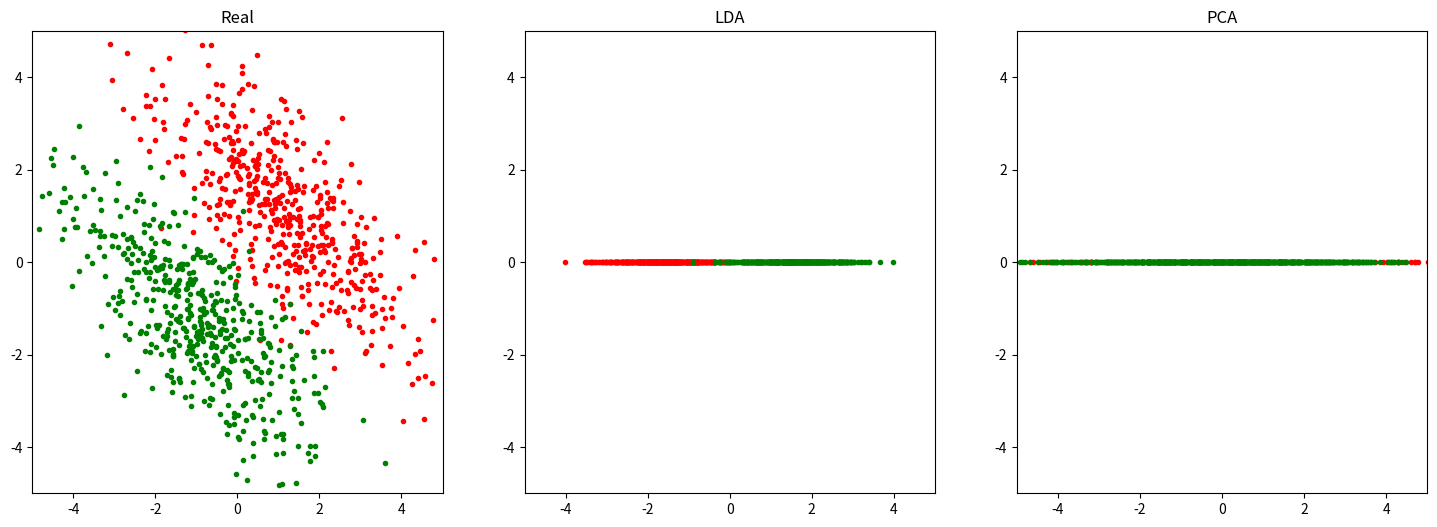

Write the Python code that produced this figure.
# -*- coding: utf-8 -*-
# @Date  : 2020/5/31
# [redacted]
# @Email : [email redacted]

import numpy as np
from numpy import linalg as LA
from matplotlib import pyplot as plt


class LDA:
    """
    Linear Discriminant Analysis(线性判别分析)
    """

    def __init__(self, k: int):
        """
        Args:
            k (int): 降维维度
        """
        self.k, self.W = k, None

    def fit(self, X: np.ndarray, Y: np.ndarray):
        assert self.k <= X.shape[1] - 1  # S_W^{-2} S_B 最多只有N - 1个非0特征值
        S_W = np.zeros([X.shape[1], X.shape[1]])  # 类内(within-class)散度矩阵
        S_B = np.zeros_like(S_W)  # 类间(between-class)散度矩阵
        M = np.mean(X, axis=0)  # 全部样本均值
        for Xi in (X[Y == i] for i in np.unique(Y)):
            Mi = np.mean(Xi, axis=0)
            S_W += (Xi - Mi).T @ (Xi - Mi)
            S_B += len(Xi) * (Mi - M).reshape(-1, 1) @ (Mi - M).reshape(1, -1)
        L, U = LA.eig(LA.inv(S_W) @ S_B)  # 计算 S_W^{-1} S_B 的特征值与特征向量
        topk = np.argsort(L)[::-1][:self.k]  # 按照特征值降序排列，取前K大特征值
        self.W = U[:, topk]  # 选择topk对应的特征向量

    def __call__(self, X: np.ndarray):
        return X @ self.W


class PCA:
    """
    Principal Components Analysis(主成因分析)
    """

    def __init__(self, k: int):
        """
        Args:
            k (int): 主成因个数
        """
        self.k = k

    def __call__(self, X: np.ndarray):
        X_norm = X - X.mean(axis=0)  # 去中心化
        L, U = np.linalg.eig(X_norm.T @ X_norm)  # 对协方差矩阵进行特征值分解
        topk = np.argsort(L)[::-1][:self.k]  # 找出特征值中前K大特征对应的索引
        return X_norm @ U[:, topk]  # 将去中心化矩阵乘以前K大特征对应的特征向量


def load_data():
    theta = np.pi / 4
    scale = np.array([[2, 0], [0, .8]])  # 缩放
    rotate = np.array([[np.cos(theta), -np.sin(theta)], [np.sin(theta), np.cos(theta)]])  # 旋转
    x = np.stack([
        np.random.randn(500, 2) + [0, 2],
        np.random.randn(500, 2) - [0, 2]
    ])  @ scale @ rotate
    y = np.stack([np.full([500], 0), np.full([500], 1)])
    return x, y


if __name__ == "__main__":
    x, y = load_data()
    plt.figure(figsize=[18, 6])
    plt.subplot(1, 3, 1)
    plt.title('Real')
    plt.xlim(-5, 5)
    plt.ylim(-5, 5)
    plt.scatter(x[0, :, 0], x[0, :, 1], color='r', marker='.')
    plt.scatter(x[1, :, 0], x[1, :, 1], color='g', marker='.')

    x, y = x.reshape(-1, 2), y.flatten()

    lda = LDA(1)
    lda.fit(x, y)
    z = lda(x)
    plt.subplot(1, 3, 2)
    plt.title('LDA')
    plt.xlim(-5, 5)
    plt.ylim(-5, 5)
    plt.scatter(z[:500, 0], np.zeros([500]), color='r', marker='.')
    plt.scatter(z[500:, 0], np.zeros([500]), color='g', marker='.')

    # 和PCA对比
    pca = PCA(1)
    z = pca(x)
    plt.subplot(1, 3, 3)
    plt.title('PCA')
    plt.xlim(-5, 5)
    plt.ylim(-5, 5)
    plt.scatter(z[:500, 0], np.zeros([500]), color='r', marker='.')
    plt.scatter(z[500:, 0], np.zeros([500]), color='g', marker='.')
    plt.show()
